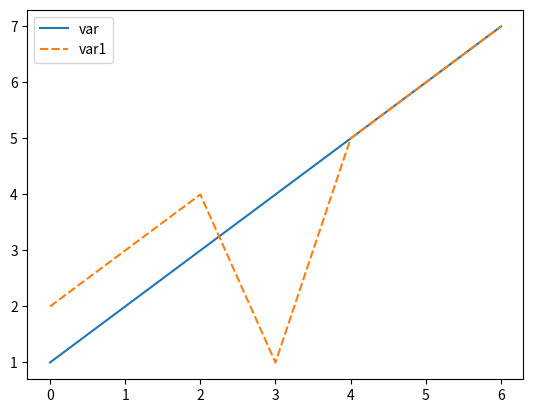

Python code for this plot:
import seaborn as sns
import matplotlib.pyplot as plt
import pandas as pd

var = [1,2,3,4,5,6,7]
var1 = [2,3,4,1,5,6,7]

data = pd.DataFrame({'var':var, 'var1':var1})

sns.lineplot(data=data)
plt.show()